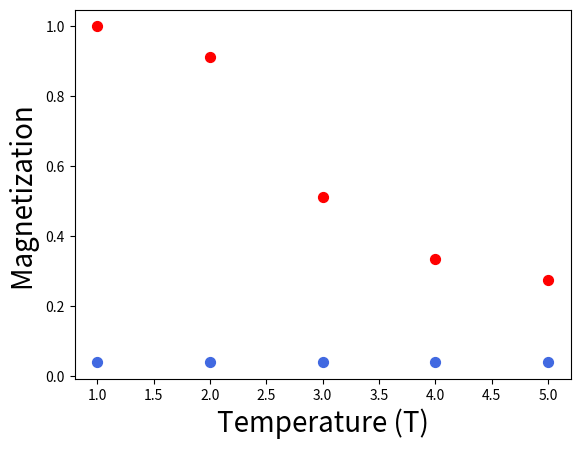

This figure's Python source:
"""
[redacted]
Date: 15.12.2021
Description: Ising Model - dynamic domain formation
"""

import numpy as np
from numpy.random import rand
import matplotlib.pyplot as plt
from scipy.sparse import spdiags,linalg,eye

nt      = 5        #  number of temperature points
N       = 5         #  size of the lattice, N x N
eqSteps = 1000      #  number of MC sweeps for equilibration
mcSteps = 5000       #  number of MC sweeps for calculation
J=1


T       = np.linspace(1, 5, nt); 
E,M,C,X = np.zeros(nt), np.zeros(nt), np.zeros(nt), np.zeros(nt)
n1, n2  = 1.0/(mcSteps*N*N), 1.0/(mcSteps*mcSteps*N*N) 
state = 2*np.random.randint(2, size=(N,N))-1

Ts = [1., 2., 3., 4., 5.]
Mags = [0.998, 0.912, 0.512, 0.334, 0.275]

def MCS(config, beta):
   
    for i in range(N):
        for j in range(N):
                a = np.random.randint(0, N)
                b = np.random.randint(0, N)
                s =  config[a, b]
                nb = config[(a+1)%N,b] + config[a,(b+1)%N] + config[(a-1)%N,b] + config[a,(b-1)%N]
                delta = 2*J*nb
                dE = 2*J*s*nb
                r = np.random.rand()
                
                if dE<=0 :
                    s *= 1
                elif r < np.exp(-beta*delta):
                    s *= -1
                config[a, b] = s
    return config

def calcEnergy(config):
    energy = 0 
    
    for i in range(len(config)):
        for j in range(len(config)):
            S = config[i,j]
            nb = config[(i+1)%N, j] + config[i,(j+1)%N] + config[(i-1)%N, j] + config[i,(j-1)%N]
            energy += -nb*S
    return energy/2.

def calcMag(config):
    mag = np.sum(config)
    return mag

for tt in range(nt):
    config = state        # initialise
    E1 = M1 = E2 = M2 = 0
    iT=1.0/T[tt]; iT2=iT*iT;
    
    for i in range(eqSteps):         # equilibrate
        MCS(config, iT)           # Monte Carlo moves

    for i in range(mcSteps):
        MCS(config, iT)           
        Ene = calcEnergy(config)     # calculate the energy
        Mag = calcMag(config)        # calculate the magnetisation

        E1 = E1 + Ene
        M1 = M1 + abs(Mag)
        M2 = M2 + Mag*Mag 
        E2 = E2 + Ene*Ene


    # divide by number of sites and iteractions to obtain intensive values    
    E[tt] = n1*E1
    M[tt] = n1*M1
    C[tt] = (n1*E2 - n2*E1*E1)*iT2
    X[tt] = (n1*M2 - n2*M1*M1)*iT
 
print(T, M)    
plt.scatter(T, M, s=50, marker='o', color='RoyalBlue')
plt.scatter(Ts, Mags, s=50, marker='o', color='red')
plt.xlabel("Temperature (T)", fontsize=20); 
plt.ylabel("Magnetization ", fontsize=20);   plt.axis('tight');
    